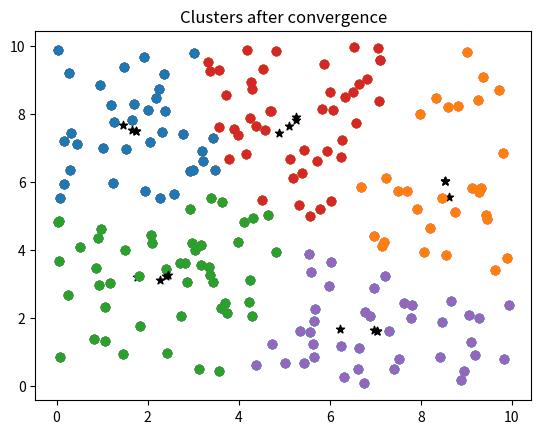

Recreate this plot in Python.
import matplotlib
import numpy as np
import matplotlib.pyplot as plt
get_ipython().run_line_magic('matplotlib', 'inline')



def plotClusters(X, k, nearest_centroid, centroids, titleText = None):
    """
    Plots the K-Means graph
    """

    for i in range(k):
        cluster = X[nearest_centroid == i]
        plt.scatter(cluster[:, 0], cluster[:, 1])


    plt.scatter(centroids[:, 0], centroids[:, 1], marker = '*', color = 'black')

    if titleText:
        plt.title(titleText)
    plt.show()


def SSE(X, k, nearest_centroid, centroids):
    """
    Calculates the sum of squared error
    """
    sse = 0
    for i in range(k):
        sse += np.sum(np.sqrt(np.sum(np.power(X[nearest_centroid == i] - centroids[i], 2), axis = 1)))
    return sse


def KMeans(X, k, plot = False):
    """
    Input:
    X - 2D numpy array
    k - Number of clusters

    Process: Applies K-Means algorithm to the X data set with k clusters

    Output: (centroid_values, nearest_cluster)
            Tuple of centroid values and cluster membership details.
    """

    centroid_index = np.random.choice(X.shape[0], k)
    centroids = X[centroid_index, :]
    closest_centroid = lambda centroids, x: np.argmin(np.sqrt(np.sum(np.power(centroids -  x, 2), axis = 1)))

    counter = 0

    while True:

        old_centroids = centroids.copy()

        # Step 1: Finding nearest centroid for each point
        nearest_centroid = np.apply_along_axis(closest_centroid, 1, X, centroids)

        # Plots the graph every 2 iterations
        if plot:
            if counter % 2 == 0:
                plotClusters(X, k, nearest_centroid, centroids, 'Clusters after %d steps' % counter)
            counter += 1

        # Step 2: Updating centeroids
        for i in range(k):
            points = X[nearest_centroid == i]
            centroids[i] = np.mean(points, axis = 0) if points.shape[0] > 0 else centroids[i]


        # Convergence Condition
        if np.all(old_centroids == centroids):
            break

    if plot:
        plotClusters(X, k, nearest_centroid, centroids, 'Clusters after convergence')

    error = SSE(X, k, nearest_centroid, centroids)

    return centroids, nearest_centroid, error


# Setting up data
np.random.seed(123)
X = np.random.uniform(0, 10, (200, 2))

# Data points
plt.scatter(X[:, 0], X[:, 1], color = 'lightblue')
plt.title('Data Points')
plt.show()

# Algorithm
centroids, nearest_centroids, error = KMeans(X, 5, True)
